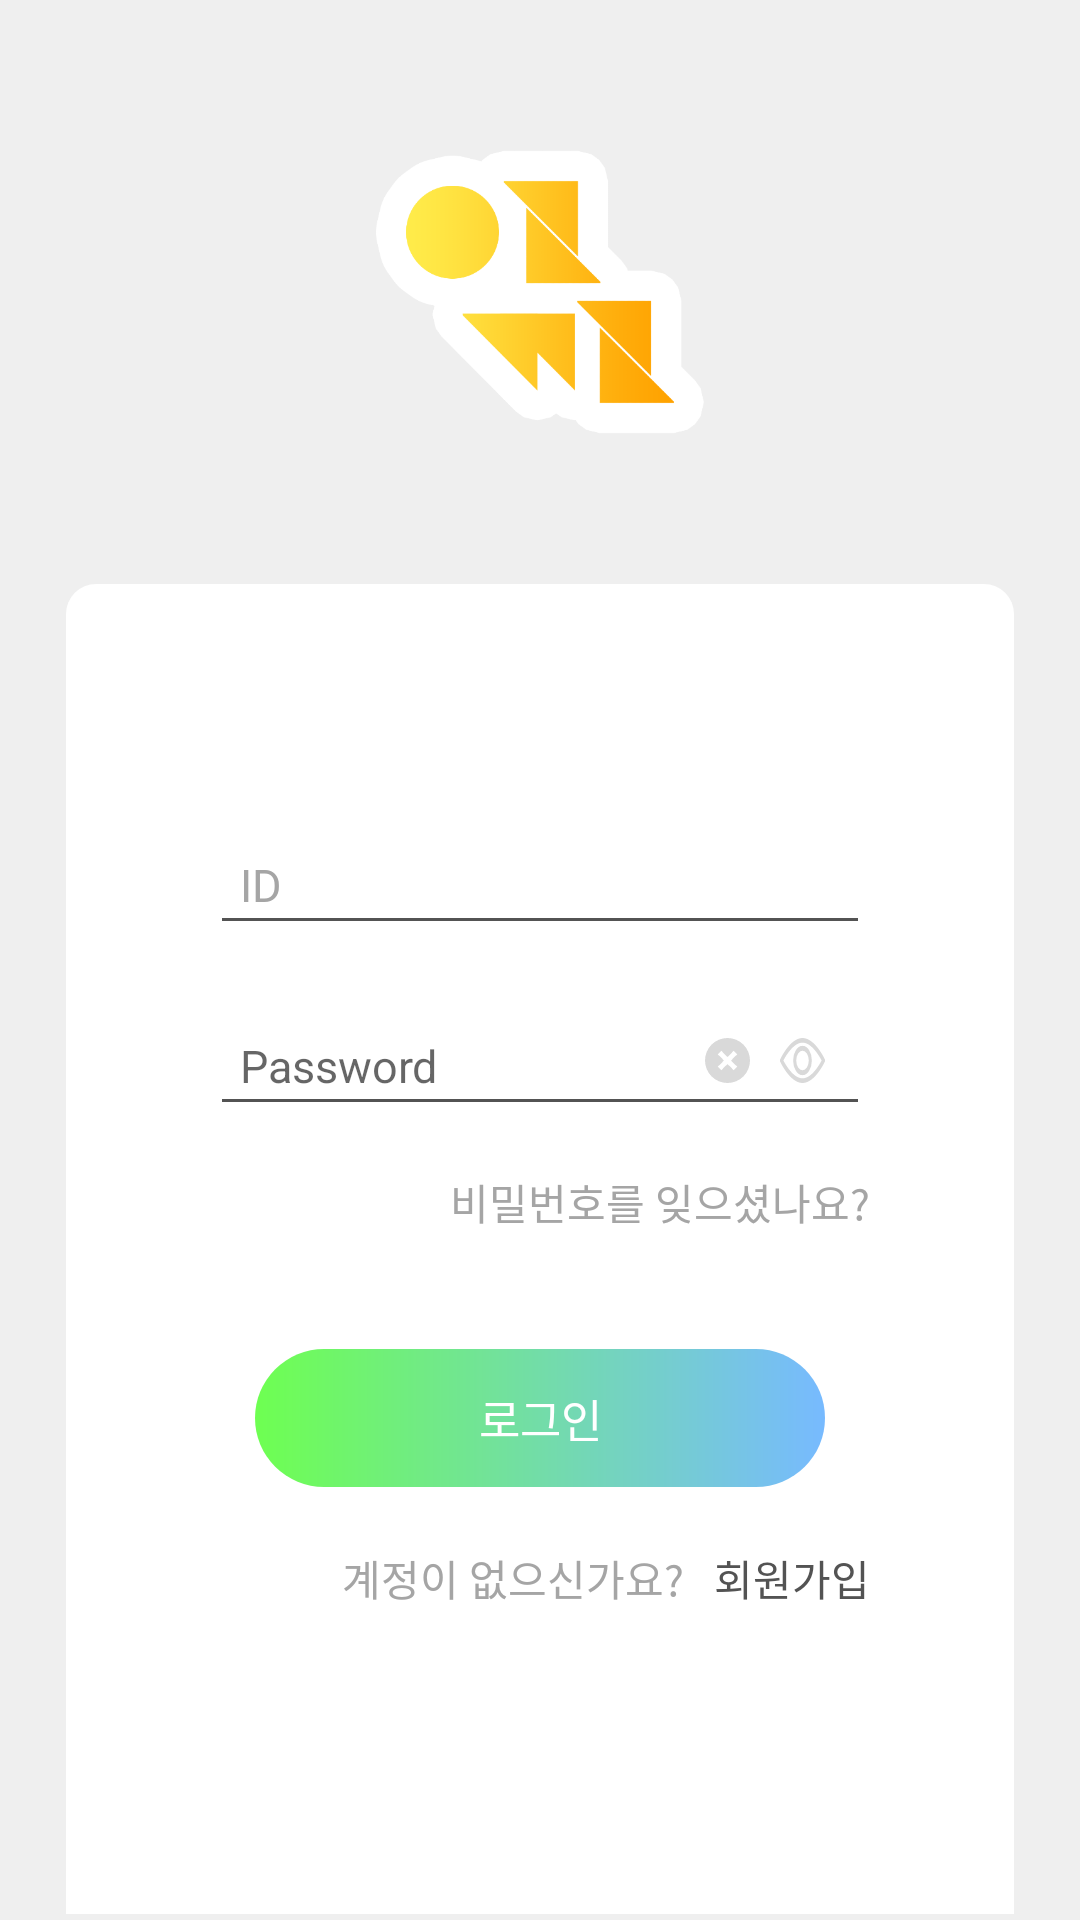

Produce the Android XML layout that renders to this screen, including the resource entries it uses.
<!-- AndroidManifest.xml: application theme AppTheme -->
<!-- res/layout/login_activity.xml -->
<?xml version="1.0" encoding="utf-8"?>
<layout xmlns:tools="http://schemas.android.com/tools"
    xmlns:app="http://schemas.android.com/apk/res-auto"
    xmlns:android="http://schemas.android.com/apk/res/android">
<androidx.constraintlayout.widget.ConstraintLayout
    android:layout_width="match_parent"
    android:layout_height="match_parent"
    android:background="@color/colorBackground"
    tools:context=".view.activity.LoginActivity">

    <ImageView
        android:id="@+id/logo"
        android:layout_width="0dp"
        android:layout_height="wrap_content"
        android:layout_marginStart="125dp"
        android:layout_marginTop="50dp"
        android:layout_marginEnd="125dp"
        android:adjustViewBounds="true"
        android:src="@drawable/logo"
        app:layout_constraintEnd_toEndOf="parent"
        app:layout_constraintStart_toStartOf="parent"
        app:layout_constraintTop_toTopOf="parent" />

    <androidx.constraintlayout.widget.ConstraintLayout
        android:id="@+id/login_container"
        android:layout_width="0dp"
        android:layout_height="0dp"
        android:layout_marginStart="20dp"
        android:layout_marginTop="50dp"
        android:layout_marginEnd="20dp"
        android:background="@drawable/background_login"
        app:layout_constraintBottom_toBottomOf="parent"
        app:layout_constraintEnd_toEndOf="parent"
        app:layout_constraintStart_toStartOf="parent"
        app:layout_constraintTop_toBottomOf="@id/logo">

        <EditText
            android:id="@+id/id_text"
            android:layout_width="0dp"
            android:layout_height="wrap_content"
            android:layout_marginStart="40dp"
            android:layout_marginTop="70dp"
            android:layout_marginEnd="40dp"
            android:hint="ID"
            android:padding="10dp"
            android:textSize="15dp"
            android:fontFamily="@font/nanum_squareb"
            android:inputType="text"
            android:textColorHint="@color/colorTextHint"
            app:layout_constraintEnd_toEndOf="parent"
            app:layout_constraintStart_toStartOf="parent"
            app:layout_constraintTop_toTopOf="parent" />

        <EditText
            android:id="@+id/password_text"
            android:layout_width="0dp"
            android:layout_height="wrap_content"
            android:layout_marginStart="40dp"
            android:layout_marginTop="20dp"
            android:layout_marginEnd="40dp"
            android:hint="Password"
            android:padding="10dp"
            android:textSize="15dp"
            app:layout_constraintEnd_toEndOf="parent"
            app:layout_constraintStart_toStartOf="parent"
            app:layout_constraintTop_toBottomOf="@+id/id_text"
            android:inputType="textPassword"/>

        <ImageView
            android:id="@+id/clear"
            android:layout_width="15dp"
            android:layout_height="wrap_content"
            android:layout_marginEnd="5dp"
            android:layout_marginBottom="10dp"
            android:src="@drawable/ic_clear_btn"
            app:layout_constraintBottom_toBottomOf="@+id/password_text"
            app:layout_constraintEnd_toStartOf="@+id/blind" />

        <ImageView
            android:id="@+id/blind"
            android:layout_width="25dp"
            android:layout_height="15dp"
            android:layout_marginEnd="10dp"
            android:src="@drawable/ic_blind"
            app:layout_constraintBottom_toBottomOf="@+id/clear"
            app:layout_constraintEnd_toEndOf="@+id/password_text"
            app:layout_constraintTop_toTopOf="@+id/clear" />

        <TextView
            android:id="@+id/textView"
            android:layout_width="wrap_content"
            android:layout_height="wrap_content"
            android:layout_marginTop="15dp"
            android:layout_marginEnd="40dp"
            android:text="비밀번호를 잊으셨나요?"
            android:fontFamily="@font/nanum_squarer"
            android:textColor="@color/colorTextHint"
            app:layout_constraintEnd_toEndOf="parent"
            app:layout_constraintTop_toBottomOf="@id/password_text" />

        <TextView
            android:id="@+id/login_btn"
            android:layout_width="0dp"
            android:layout_height="wrap_content"
            android:layout_marginStart="55dp"
            android:layout_marginEnd="55dp"
            android:background="@drawable/button_login"
            android:gravity="center"
            android:padding="12dp"
            android:text="로그인"
            android:textColor="#fff"
            android:textSize="15dp"
            android:fontFamily="@font/nanum_squareeb"
            app:layout_constraintBottom_toBottomOf="parent"
            app:layout_constraintEnd_toEndOf="parent"
            app:layout_constraintStart_toStartOf="parent"
            app:layout_constraintTop_toBottomOf="@+id/id_text" />

        <TextView
            android:layout_width="0dp"
            android:layout_height="wrap_content"
            android:layout_marginEnd="10dp"
            android:text="계정이 없으신가요?"
            android:fontFamily="@font/nanum_squareb"
            android:textColor="@color/colorTextHint"
            app:layout_constraintEnd_toStartOf="@id/signup_btn"
            app:layout_constraintTop_toTopOf="@+id/signup_btn" />

        <TextView
            android:id="@+id/signup_btn"
            android:layout_width="0dp"
            android:layout_height="wrap_content"
            android:layout_marginTop="20dp"
            android:layout_marginEnd="40dp"
            android:fontFamily="@font/nanum_squareeb"
            android:text="회원가입"
            android:textColor="@color/colorText"
            app:layout_constraintEnd_toEndOf="parent"
            app:layout_constraintTop_toBottomOf="@+id/login_btn" />

    </androidx.constraintlayout.widget.ConstraintLayout>

</androidx.constraintlayout.widget.ConstraintLayout>
</layout>
<!-- resources referenced by this layout -->
<resources>
  <color name="colorBackground">#EFEFEF</color>
  <color name="colorText">#535353</color>
  <color name="colorTextHint">#A5A5A5</color>
  <!-- drawable background_login (drawable) -->
  <?xml version="1.0" encoding="utf-8"?>
  <layer-list xmlns:android="http://schemas.android.com/apk/res/android">
  
  
      <item
          android:left="2dp"
          android:right="2dp"
          android:bottom="2dp">
  
          <shape android:shape="rectangle">
              <solid android:color="@android:color/white" />
              <corners android:topRightRadius="10dp"
                  android:topLeftRadius="10dp"/>
              <padding
                  android:bottom="10dp"
                  android:left="10dp"
                  android:right="10dp"
                  android:top="10dp" />
          </shape>
      </item>
  </layer-list>
  <!-- drawable button_login (drawable) -->
  <?xml version="1.0" encoding="utf-8"?>
  <layer-list xmlns:android="http://schemas.android.com/apk/res/android">
  
      <item>
          <shape android:shape="rectangle">
              <corners android:radius="50dp" />
              <gradient
                  android:angle="0"
                  android:startColor="@color/colorSub"
                  android:endColor="@color/colorPrimary"/>
          </shape>
      </item>
  
  </layer-list>
  <!-- drawable ic_blind (drawable) -->
  <vector android:height="24dp" android:viewportHeight="14"
      android:viewportWidth="21.965" android:width="24dp" xmlns:android="http://schemas.android.com/apk/res/android">
      <path android:fillColor="#d9d9d9" android:pathData="M21.826,6.573c-0.2,-0.268 -4.872,-6.573 -10.843,-6.573S0.335,6.304 0.139,6.573a0.725,0.725 0,0 0,0 0.855c0.2,0.268 4.872,6.573 10.843,6.573s10.647,-6.3 10.843,-6.573A0.724,0.724 0,0 0,21.826 6.573ZM10.983,12.552c-4.4,0 -8.208,-4.184 -9.336,-5.552 1.126,-1.369 4.928,-5.551 9.336,-5.551s8.208,4.184 9.336,5.552C19.192,8.365 15.391,12.552 10.983,12.552Z"/>
      <path android:fillColor="#d9d9d9" android:pathData="M10.982,2.435a4.565,4.565 0,1 0,4.565 4.565A4.571,4.571 0,0 0,10.982 2.435ZM10.982,10.044a3.044,3.044 0,1 1,3.044 -3.044A3.047,3.047 0,0 1,10.982 10.044Z"/>
  </vector>
  <!-- drawable ic_clear_btn (drawable) -->
  <vector android:height="24dp" android:viewportHeight="16"
      android:viewportWidth="16" android:width="24dp" xmlns:android="http://schemas.android.com/apk/res/android">
      <path android:fillColor="#d9d9d9" android:pathData="M8,0a8,8 0,1 0,8 8A8,8 0,0 0,8 0ZM11.44,10.166 L10.166,11.438A29.376,29.376 0,0 0,8 9.276a29.794,29.794 0,0 0,-2.164 2.163L4.559,10.166A24.966,24.966 0,0 0,6.724 8,24.627 24.627,0 0,0 4.559,5.836L5.834,4.561S7.866,6.725 8,6.725s2.166,-2.164 2.166,-2.164l1.274,1.275A29.3,29.3 0,0 0,9.273 8C9.273,8.147 11.438,10.166 11.438,10.166Z"/>
  </vector>
  <!-- drawable logo: png bitmap (drawable, 21864 bytes) -->
  <style name="AppTheme" parent="Theme.AppCompat.Light.DarkActionBar">
          
          <item name="windowActionBar">false</item>
          <item name="windowNoTitle">true</item>
          <item name="android:windowIsTranslucent">false</item>
  
          <item name="colorPrimary">@color/colorPrimary</item>
          <item name="colorPrimaryDark">@color/colorPrimaryDark</item>
          <item name="colorAccent">@color/colorAccent</item>
          <item name="colorControlNormal">@color/colorText</item>
      </style>
  <color name="colorSub">#6EFF51</color>
  <color name="colorPrimary">#77BAFF</color>
  <color name="colorPrimaryDark">#5F5F5F</color>
  <color name="colorAccent">#77BAFF</color>
</resources>
